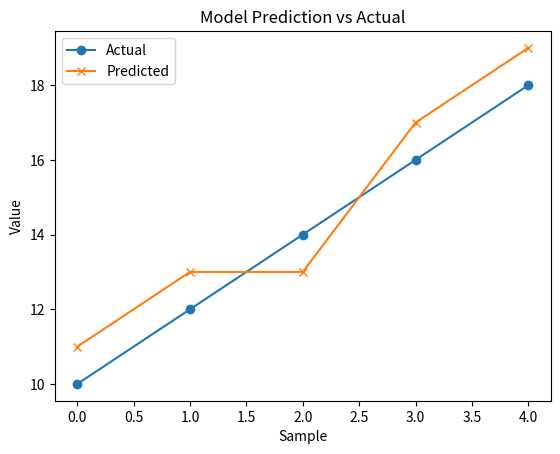

Generate this figure with matplotlib:
import matplotlib.pyplot as plt
import numpy as np

# Example actual values
actual = np.array([10, 12, 14, 16, 18])

# Example predicted values
predicted = np.array([11, 13, 13, 17, 19])

# Plot results
plt.plot(actual, label="Actual", marker='o')
plt.plot(predicted, label="Predicted", marker='x')

plt.title("Model Prediction vs Actual")
plt.xlabel("Sample")
plt.ylabel("Value")

plt.legend()

plt.show()
